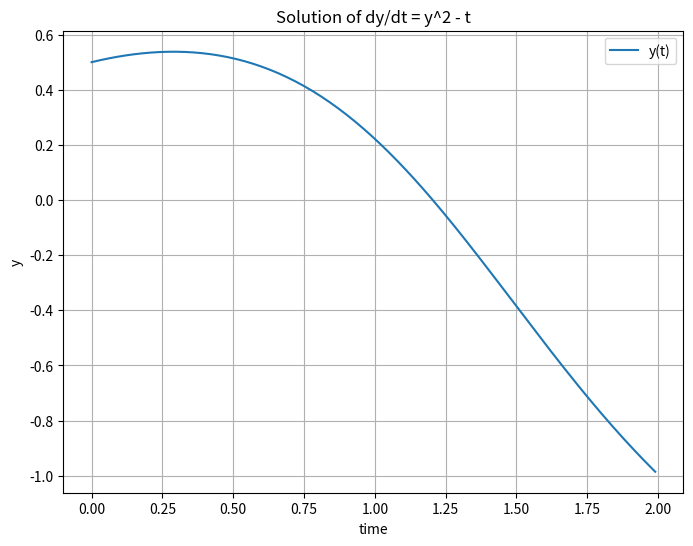

Source code (Python):
import numpy as np
from scipy.integrate import odeint
import matplotlib.pyplot as plt

# Define the function that represents the ODE
def model(y, t):
    dydt = y**2 - t
    return dydt

# Initial condition
y0 = 0.5

# Time points for which to solve the ODE (0 to 2 in steps of 0.01)
t = np.arange(0, 2, 0.01)

# Solve the ODE using odeint
y = odeint(model, y0, t)

# Plot the solution
plt.figure(figsize=(8, 6))
plt.plot(t, y, label='y(t)')
plt.title('Solution of dy/dt = y^2 - t')
plt.xlabel('time')
plt.ylabel('y')
plt.grid(True)
plt.legend()
plt.show()